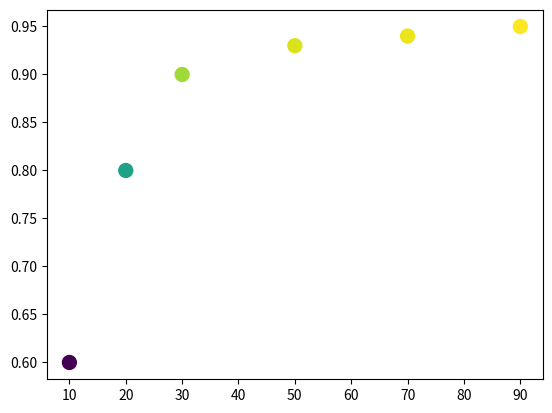

The matplotlib source for this figure: (Note: this script raises an exception after producing the figure.)
import matplotlib.pyplot as plt
import matplotlib.colors as mcolors
import numpy as np

# Sample data
x = [10, 20, 30, 50, 70, 90]
y = [0.6, 0.8, 0.9, 0.93, 0.94, 0.95]

# Normalize y-values between 0 and 1
norm = mcolors.Normalize(vmin=min(y), vmax=max(y))

# Choose the colormap
colormap = plt.cm.viridis

# Get the color for each dot
dot_colors = [colormap(norm(value)) for value in y]

# Create the scatter plot
plt.scatter(x, y, c=dot_colors, s=100)  # s sets the size of the dots

# Plot the colorbar
cbar = plt.colorbar(plt.cm.ScalarMappable(norm=norm, cmap=colormap))
cbar.set_label('Parameters (Mcal)')

plt.xlabel('Number')
plt.ylabel('Accuracy')
plt.title('Accuracy vs Compression - 200 epochs training')
plt.grid(True)
plt.show()